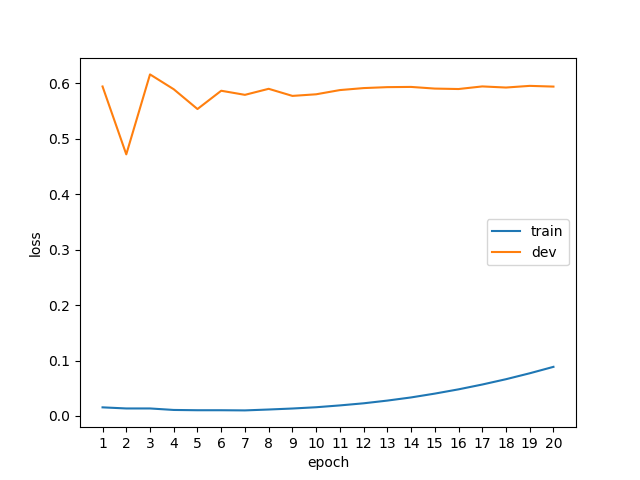

Source data for this figure (header and first rows):
epoch, phase, loss
1, train, 0.0155
1, dev, 0.5946
2, train, 0.0135
2, dev, 0.4721
3, train, 0.0135
3, dev, 0.6164
4, train, 0.0108
4, dev, 0.5896
5, train, 0.0103
5, dev, 0.5539
6, train, 0.0103
6, dev, 0.5869
7, train, 0.0100
7, dev, 0.5795
8, train, 0.0116
8, dev, 0.5904
9, train, 0.0134
9, dev, 0.5776
10, train, 0.0157
10, dev, 0.5805
11, train, 0.0190
11, dev, 0.5881
12, train, 0.0228
12, dev, 0.5917
13, train, 0.0277
13, dev, 0.5934
14, train, 0.0334
14, dev, 0.5938
15, train, 0.0403
15, dev, 0.5908
16, train, 0.0480
16, dev, 0.5900
17, train, 0.0567
17, dev, 0.5947
18, train, 0.0663
18, dev, 0.5927
19, train, 0.0770
19, dev, 0.5957
20, train, 0.0886
20, dev, 0.5944
